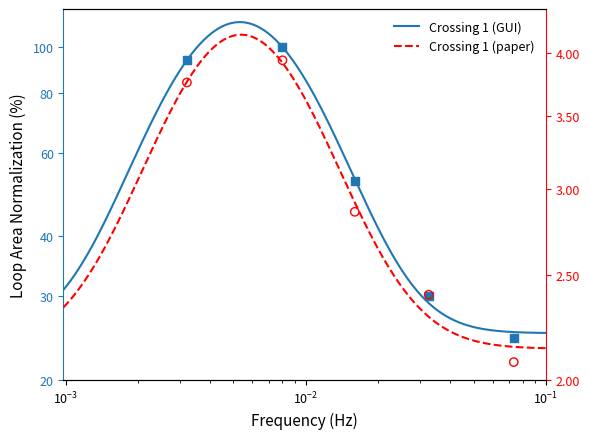

Python code for this plot:
import numpy as np
import matplotlib.pyplot as plt
from scipy.optimize import curve_fit

# ---------------------------
# 1. Crossing 1 数据（5 个点）
# ---------------------------
freq = np.array([0.0032, 0.008, 0.016, 0.0325, 0.0735])
B = np.array([
    0.937486599,
    1.0,
    0.52414541,
    0.299723564,
    0.245149525
])
C = np.array([0.03757, 0.03938, 0.02856, 0.02396, 0.02077])

# 左轴：把 B 当成百分比（Crossing 1 memory retention, %）
B_pct = B * 100.0

# ---------------------------
# 2. log-normal 拟合函数
# ---------------------------
def lognormal(f, A, mu, sigma, y0):
    x = np.log10(f)
    return y0 + A * np.exp(-(x - mu) ** 2 / (2.0 * sigma ** 2))

# ---------------------------
# 3. 用真实数据点拟合 B_pct 和 C
# ---------------------------
p0_B = [60.0, -2.0, 0.7, 40.0]
params_B, _ = curve_fit(lognormal, freq, B_pct, p0=p0_B, maxfev=10000)

p0_C = [0.03, -2.0, 0.7, 0.02]
params_C, _ = curve_fit(lognormal, freq, C, p0=p0_C, maxfev=10000)

# 扩展频率范围：还是 1e-3 ~ 1e-1（你刚刚用的是 9.8e-4，我也保留）
fmin_ext = 9.8e-4
fmax_ext = 1e-1
freq_fit = np.logspace(np.log10(fmin_ext), np.log10(fmax_ext), 400)

B_fit = lognormal(freq_fit, *params_B)
C_fit = lognormal(freq_fit, *params_C)

# ---- 关键：对 y 数据自己取 log10，用线性轴画 ----
B_log = np.log10(B_pct)
B_fit_log = np.log10(B_fit)

C_pct = C * 100.0          # 右轴以百分数画（2~4）
C_log = np.log10(C_pct)
C_fit_log = np.log10(C_fit * 100.0)

# ---------------------------
# 4. 主图：x 轴 log，不动；y 轴用 log10(数据) + 手动画刻度
# ---------------------------
plt.rcParams.update({
    "font.size": 10,
    "axes.labelsize": 11,
    "xtick.labelsize": 9,
    "ytick.labelsize": 9,
    "legend.fontsize": 9,
})

fig, ax1 = plt.subplots(figsize=(6, 4.5))

# x 轴：跟原来一样
ax1.set_xscale('log')
ax1.set_xlim(fmin_ext, fmax_ext)

gui_color = 'tab:blue'
paper_color = 'red'

# 左轴：GUI（蓝色实线 + 方块），画的是 log10(B_pct)
ax1.scatter(freq, B_log, marker='s', color=gui_color, zorder=3)
line_gui, = ax1.plot(freq_fit, B_fit_log, color=gui_color, linewidth=1.5,
                     label='Crossing 1 (GUI)')

ax1.set_xlabel('Frequency (Hz)')
ax1.set_ylabel('Loop Area Normalization (%)')

# 左轴 y 取值范围：log10(20) ~ log10(120)
ax1.set_ylim(np.log10(20), np.log10(120.1))

# 左轴 y 刻度（显示成 20, 30, 40, 60, 80, 100）
yticks_left = [20, 30, 40, 60, 80, 100]
ax1.set_yticks(np.log10(yticks_left))
ax1.set_yticklabels([f"{y:.0f}" for y in yticks_left])

# 左侧：刻度和轴线全蓝色
ax1.tick_params(axis='y', which='both', colors=gui_color)
ax1.spines['left'].set_color(gui_color)
ax1.spines['right'].set_visible(False)

#ax1.grid(True, which='both', axis='both',linestyle=':', linewidth=0.6, alpha=0.7)

# 右轴：paper（红色空心圆 + 虚线），画的是 log10(C_pct)
ax2 = ax1.twinx()

ax2.scatter(freq, C_log, marker='o', facecolors='none',
            edgecolors=paper_color, zorder=3)
line_paper, = ax2.plot(freq_fit, C_fit_log, color=paper_color, linewidth=1.5,
                       linestyle='--', label='Crossing 1 (paper)')

# 右轴 y 范围：log10(2) ~ log10(4.3)
ax2.set_ylim(np.log10(2.7), np.log10(4.39))

# 右轴刻度（2.00, 2.50, 3.00, 3.50, 4.00），不带百分号
yticks_right = [2.0, 2.5, 3.0, 3.5, 4.0]
ax2.set_yticks(np.log10(yticks_right))
ax2.set_yticklabels([f"{y:.2f}" for y in yticks_right])

# 右侧：不要 label，只保留刻度 & 轴线为红色
ax2.set_ylabel('')
ax2.tick_params(axis='y', which='both', colors=paper_color)
ax2.spines['right'].set_color(paper_color)
ax2.spines['left'].set_visible(False)

# legend 只放两条曲线
handles = [line_gui, line_paper]
labels = [h.get_label() for h in handles]
ax1.legend(handles, labels, loc='upper right', frameon=False)

plt.tight_layout()
plt.show()
